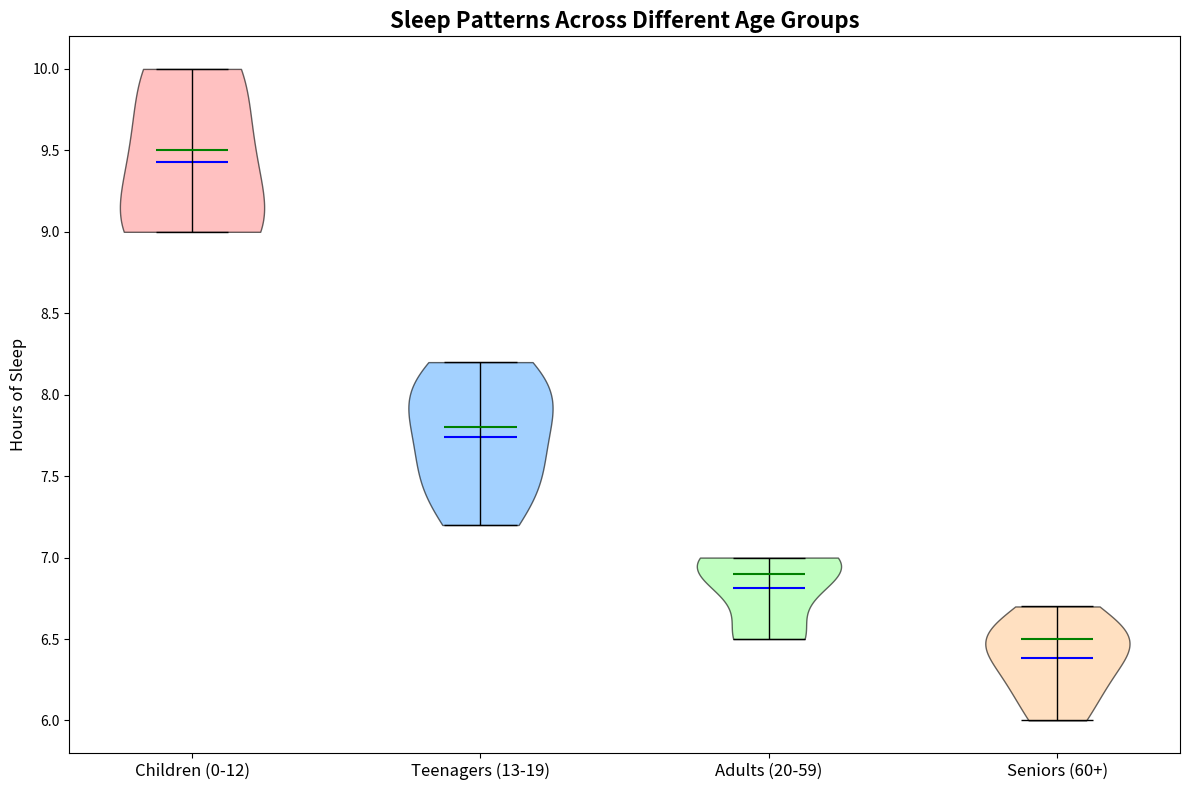

Write the Python code that produced this figure.
import matplotlib.pyplot as plt
import numpy as np

# Define age groups
age_groups = ['Children (0-12)', 'Teenagers (13-19)', 'Adults (20-59)', 'Seniors (60+)']

# Constructing contextual data for each age group
children_sleep = [9, 9.5, 10, 9, 9.5, 9, 10]
teenagers_sleep = [7.2, 8, 7.5, 8, 7.8, 7.5, 8.2]
adults_sleep = [6.5, 7, 6.8, 7, 6.9, 7, 6.5]
seniors_sleep = [6, 6.5, 6.2, 6.5, 6.7, 6.5, 6.3]

# Combine data into a list
data = [children_sleep, teenagers_sleep, adults_sleep, seniors_sleep]

# Initialize the figure
fig, axs = plt.subplots(1, 1, figsize=(12, 8))

# Violin Plot
violin = axs.violinplot(data, vert=True, showmeans=True, showextrema=True, showmedians=True)

# Customizing the plot
colors = ['#ff9999', '#66b3ff', '#99ff99', '#ffcc99']
for i, pc in enumerate(violin['bodies']):
    pc.set_facecolor(colors[i % len(colors)])
    pc.set_edgecolor('black')
    pc.set_alpha(0.6)

# Customizing the mean, medians, and extrema lines:
violin['cmeans'].set_color('blue')
violin['cmedians'].set_color('green')
for partname in ('cbars', 'cmins', 'cmaxes'):
    vp = violin[partname]
    vp.set_edgecolor('black')
    vp.set_linewidth(1)

# Setting labels
axs.set_title("Sleep Patterns Across Different Age Groups", fontsize=16, fontweight='bold')
axs.set_ylabel("Hours of Sleep", fontsize=12)
axs.set_xticks(np.arange(1, len(age_groups) + 1))
axs.set_xticklabels(age_groups, fontsize=12)

# Automatically adjust the layout to prevent overlap
plt.tight_layout()

# Display the plot
plt.show()
